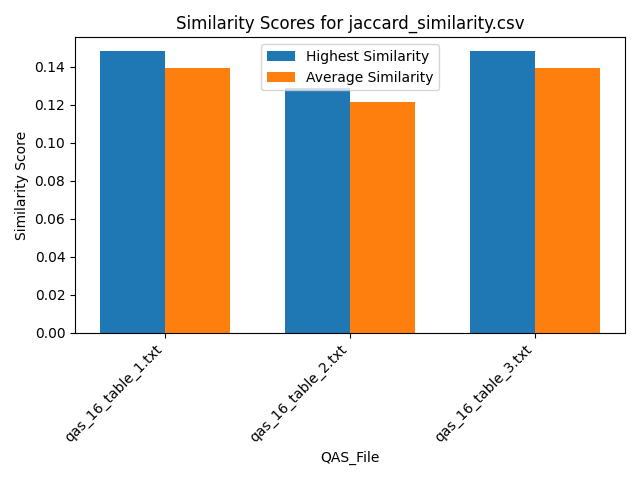

Values plotted in this chart, from the file beside it:
Similarity, QAS_File, Text_File
0.1481, qas_16_table_1.txt, section_26.txt
0.1481, qas_16_table_1.txt, section_29.txt
0.1481, qas_16_table_1.txt, section_7.txt
0.1481, qas_16_table_1.txt, section_19.txt
0.1111, qas_16_table_1.txt, section_2.txt
0.1481, qas_16_table_1.txt, section_30.txt
0.1111, qas_16_table_1.txt, section_21.txt
0.1111, qas_16_table_1.txt, section_24.txt
0.1481, qas_16_table_1.txt, section_23.txt
0.1481, qas_16_table_1.txt, section_16.txt
0.1111, qas_16_table_1.txt, section_27.txt
0.1481, qas_16_table_1.txt, section_12.txt
0.1481, qas_16_table_1.txt, section_18.txt
0.1111, qas_16_table_1.txt, section_25.txt
0.1481, qas_16_table_1.txt, section_6.txt
0.1481, qas_16_table_1.txt, section_5.txt
0.1481, qas_16_table_1.txt, section_11.txt
0.1481, qas_16_table_1.txt, section_14.txt
0.1481, qas_16_table_1.txt, section_10.txt
0.1481, qas_16_table_1.txt, section_9.txt
0.1481, qas_16_table_1.txt, section_20.txt
0.1481, qas_16_table_1.txt, section_17.txt
0.1111, qas_16_table_1.txt, section_22.txt
0.1481, qas_16_table_1.txt, section_1.txt
0.1481, qas_16_table_1.txt, section_15.txt
0.1481, qas_16_table_1.txt, section_4.txt
0.1481, qas_16_table_1.txt, section_13.txt
0.1481, qas_16_table_1.txt, section_8.txt
0.1111, qas_16_table_1.txt, section_28.txt
0.1481, qas_16_table_1.txt, section_3.txt
0.129, qas_16_table_2.txt, section_26.txt
0.129, qas_16_table_2.txt, section_29.txt
0.129, qas_16_table_2.txt, section_7.txt
0.129, qas_16_table_2.txt, section_19.txt
0.09677, qas_16_table_2.txt, section_2.txt
0.129, qas_16_table_2.txt, section_30.txt
0.09677, qas_16_table_2.txt, section_21.txt
0.09677, qas_16_table_2.txt, section_24.txt
0.129, qas_16_table_2.txt, section_23.txt
0.129, qas_16_table_2.txt, section_16.txt
0.09677, qas_16_table_2.txt, section_27.txt
0.129, qas_16_table_2.txt, section_12.txt
0.129, qas_16_table_2.txt, section_18.txt
0.09677, qas_16_table_2.txt, section_25.txt
0.129, qas_16_table_2.txt, section_6.txt
0.129, qas_16_table_2.txt, section_5.txt
0.129, qas_16_table_2.txt, section_11.txt
0.129, qas_16_table_2.txt, section_14.txt
0.129, qas_16_table_2.txt, section_10.txt
0.129, qas_16_table_2.txt, section_9.txt
0.129, qas_16_table_2.txt, section_20.txt
0.129, qas_16_table_2.txt, section_17.txt
0.09677, qas_16_table_2.txt, section_22.txt
0.129, qas_16_table_2.txt, section_1.txt
0.129, qas_16_table_2.txt, section_15.txt
0.129, qas_16_table_2.txt, section_4.txt
0.129, qas_16_table_2.txt, section_13.txt
0.129, qas_16_table_2.txt, section_8.txt
0.09677, qas_16_table_2.txt, section_28.txt
0.129, qas_16_table_2.txt, section_3.txt
... 30 more rows
